Image classification data set "data" (AFHEEM/AHClassifier on GitHub). Class labels (2): food, non-food.

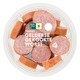
Label: food

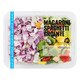
Label: food

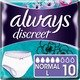
Label: non-food

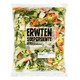
Label: food

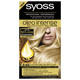
Label: non-food

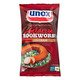
Label: food
